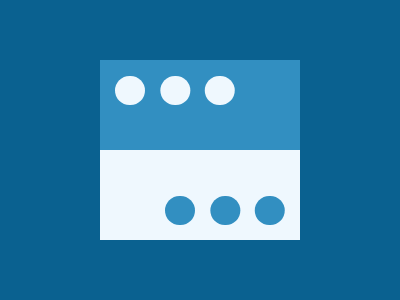

Write the HTML and CSS that draws this image.

<style>
  * {
    margin: 0;
    box-sizing: border-box;
  }
  html {
    background: #0a6190;
    height: 300Q;
  }
  html:before,
  html:after,
  body:before,
  body:after {
    position: absolute;
    display: block;
    content: '';
  }
  html:before,
  html:after {
    width: 212Q;
    height: 95Q;
  }
  html:before {
    top: 64Q;
    left: 106Q;
    background: #328fc1;
  }
  html:after {
    top: 159Q;
    left: 106Q;
    background: #eff8fe;
  }
  body:before,
  body:after {
    width: 31Q;
    height: 31Q;
    border-radius: 50%;
    z-index: 1;
  }
  body:before {
    top: 80Q;
    left: 122Q;
    background: #eff8fe;
    box-shadow: 48Q 0 0 0 #eff8fe, 95Q 0 0 0 #eff8fe;
  }
  body:after {
    top: 207Q;
    left: 175Q;
    background: #328fc1;
    box-shadow: 48Q 0 0 0 #328fc1, 95Q 0 0 0 #328fc1;
  }
</style>
